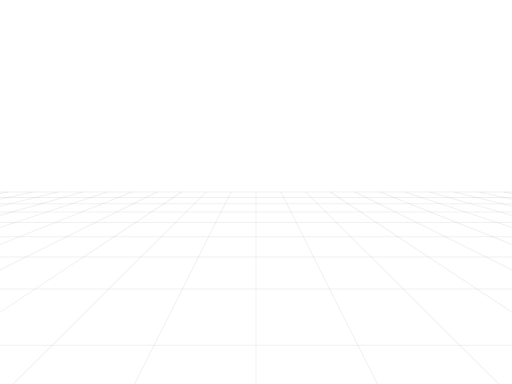
t = 0.00 s
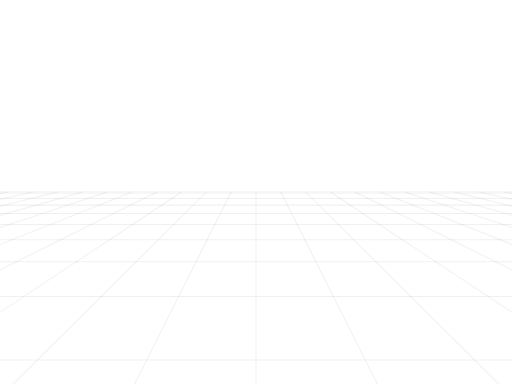
t = 0.18 s
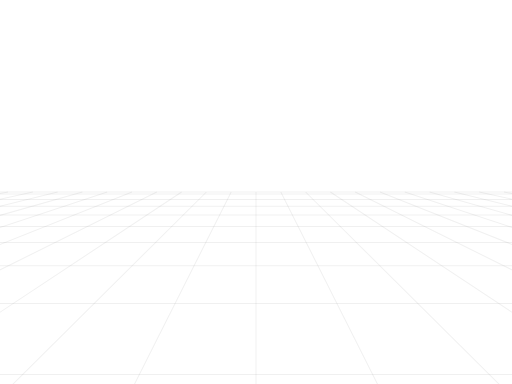
t = 0.33 s
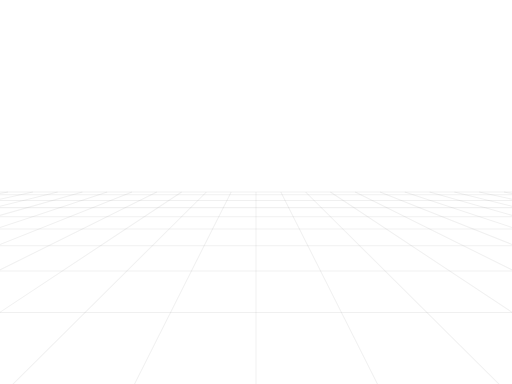
t = 0.50 s
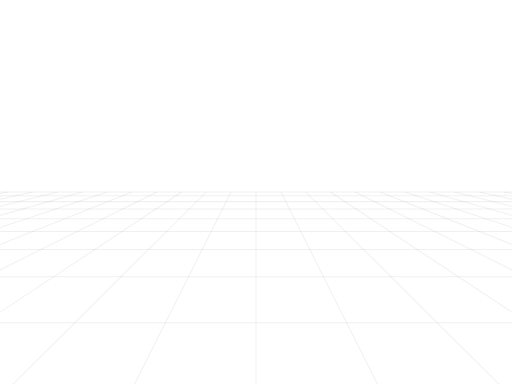
t = 0.68 s
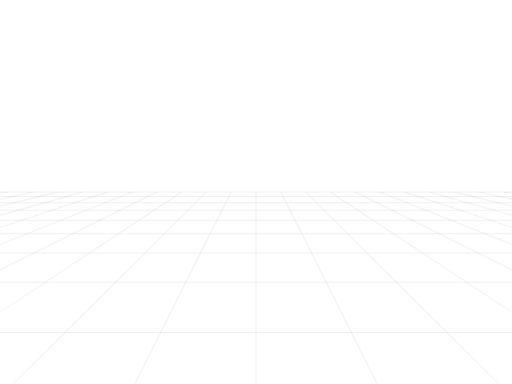
t = 0.83 s

The animated SVG that drew these frames (rendered in a browser with its animation timeline set to each time). Animation: 38 SMIL elements (animate=38); one cycle of 1.00 s, repeats indefinitely.

<svg width="640" height="480" viewBox="0 0 640 480" 
xmlns="http://www.w3.org/2000/svg" 
preserveAspectRatio="none"> 
<style> line { stroke-width: 1.01px; stroke: rgba(0,0,0,0.059); vector-effect: non-scaling-stroke; } </style> <line x1="640.08" y1="242.0103" x2="629.9606" y2="240.0" opacity="1" /> <line x1="640.9808" y1="249.2743" x2="598.9646" y2="240.0" opacity="1" /> <line x1="642.1139" y1="258.4121" x2="567.9685" y2="240.0" opacity="1" /> <line x1="643.5825" y1="270.2558" x2="536.9724" y2="240.0" opacity="1" /> <line x1="645.5617" y1="286.2164" x2="505.9764" y2="240.0" opacity="1" /> <line x1="648.3735" y1="308.8922" x2="474.9803" y2="240.0" opacity="1" /> <line x1="652.6836" y1="343.65" x2="443.9843" y2="240.0" opacity="1" /> <line x1="660.124" y1="403.6525" x2="412.9882" y2="240.0" opacity="1" /> <line x1="648.2466" y1="504.4691" x2="381.9921" y2="240.0" opacity="1" /> <line x1="484.1233" y1="504.4691" x2="350.9961" y2="240.0" opacity="1" /> <line x1="320.0" y1="504.4691" x2="320.0" y2="240.0" opacity="1" /> <line x1="155.8767" y1="504.4691" x2="289.0039" y2="240.0" opacity="1" /> <line x1="-8.2466" y1="504.4691" x2="258.0079" y2="240.0" opacity="1" /> <line x1="-20.124" y1="403.6525" x2="227.0118" y2="240.0" opacity="1" /> <line x1="-12.6836" y1="343.65" x2="196.0157" y2="240.0" opacity="1" /> <line x1="-8.3735" y1="308.8922" x2="165.0197" y2="240.0" opacity="1" /> <line x1="-5.5617" y1="286.2164" x2="134.0236" y2="240.0" opacity="1" /> <line x1="-3.5825" y1="270.2558" x2="103.0276" y2="240.0" opacity="1" /> <line x1="-2.1139" y1="258.4121" x2="72.0315" y2="240.0" opacity="1" /> <line x1="-0.9808" y1="249.2743" x2="41.0354" y2="240.0" opacity="1" /> <line x1="-0.08" y1="242.0103" x2="10.0394" y2="240.0" opacity="1" /> <line x1="-0.6801" y1="246.8498" x2="640.6801" y2="246.8498" opacity="1"> <animate attributeName="x1" dur="1s" repeatCount="indefinite" values="-0.6801;-0.7695;-0.8608;-0.9541;-1.0494;-1.1468;-1.2463;-1.3481;-1.4523;-1.5588;-1.6678" /> <animate attributeName="y1" dur="1s" repeatCount="indefinite" values="246.8498;247.5708;248.307;249.0592;249.8277;250.6131;251.416;252.2369;253.0765;253.9355;254.8144" /> <animate attributeName="x2" dur="1s" repeatCount="indefinite" values="640.6801;640.7695;640.8608;640.9541;641.0494;641.1468;641.2463;641.3481;641.4523;641.5588;641.6678" /> <animate attributeName="y2" dur="1s" repeatCount="indefinite" values="246.8498;247.5708;248.307;249.0592;249.8277;250.6131;251.416;252.2369;253.0765;253.9355;254.8144" /> </line> <line x1="-1.6678" y1="254.8144" x2="641.6678" y2="254.8144" opacity="1"> <animate attributeName="x1" dur="1s" repeatCount="indefinite" values="-1.6678;-1.7793;-1.8935;-2.0105;-2.1303;-2.2531;-2.379;-2.508;-2.6404;-2.7762;-2.9156" /> <animate attributeName="y1" dur="1s" repeatCount="indefinite" values="254.8144;255.714;256.6351;257.5784;258.5447;259.5349;260.5499;261.5906;262.6581;263.7533;264.8773" /> <animate attributeName="x2" dur="1s" repeatCount="indefinite" values="641.6678;641.7793;641.8935;642.0105;642.1303;642.2531;642.379;642.508;642.6404;642.7762;642.9156" /> <animate attributeName="y2" dur="1s" repeatCount="indefinite" values="254.8144;255.714;256.6351;257.5784;258.5447;259.5349;260.5499;261.5906;262.6581;263.7533;264.8773" /> </line> <line x1="-2.9156" y1="264.8773" x2="642.9156" y2="264.8773" opacity="1"> <animate attributeName="x1" dur="1s" repeatCount="indefinite" values="-2.9156;-3.0587;-3.2057;-3.3567;-3.5119;-3.6715;-3.8356;-4.0045;-4.1784;-4.3575;-4.542" /> <animate attributeName="y1" dur="1s" repeatCount="indefinite" values="264.8773;266.0314;267.2166;268.4344;269.6861;270.973;272.2968;273.659;275.0613;276.5056;277.9936" /> <animate attributeName="x2" dur="1s" repeatCount="indefinite" values="642.9156;643.0587;643.2057;643.3567;643.5119;643.6715;643.8356;644.0045;644.1784;644.3575;644.542" /> <animate attributeName="y2" dur="1s" repeatCount="indefinite" values="264.8773;266.0314;267.2166;268.4344;269.6861;270.973;272.2968;273.659;275.0613;276.5056;277.9936" /> </line> <line x1="-4.542" y1="277.9936" x2="644.542" y2="277.9936" opacity="1"> <animate attributeName="x1" dur="1s" repeatCount="indefinite" values="-4.542;-4.7322;-4.9284;-5.1308;-5.3397;-5.5555;-5.7785;-6.0091;-6.2476;-6.4945;-6.7503" /> <animate attributeName="y1" dur="1s" repeatCount="indefinite" values="277.9936;279.5275;281.1094;282.7416;284.4265;286.1667;287.965;289.8244;291.748;293.7391;295.8015" /> <animate attributeName="x2" dur="1s" repeatCount="indefinite" values="644.542;644.7322;644.9284;645.1308;645.3397;645.5555;645.7785;646.0091;646.2476;646.4945;646.7503" /> <animate attributeName="y2" dur="1s" repeatCount="indefinite" values="277.9936;279.5275;281.1094;282.7416;284.4265;286.1667;287.965;289.8244;291.748;293.7391;295.8015" /> </line> <line x1="-6.7503" y1="295.8015" x2="646.7503" y2="295.8015" opacity="1"> <animate attributeName="x1" dur="1s" repeatCount="indefinite" values="-6.7503;-7.0153;-7.2902;-7.5755;-7.8717;-8.1797;-8.4999;-8.8332;-9.1805;-9.5426;-9.9204" /> <animate attributeName="y1" dur="1s" repeatCount="indefinite" values="295.8015;297.9391;300.1559;302.4565;304.8457;307.3288;309.9114;312.5996;315.4;318.3197;321.3667" /> <animate attributeName="x2" dur="1s" repeatCount="indefinite" values="646.7503;647.0153;647.2902;647.5755;647.8717;648.1797;648.4999;648.8332;649.1805;649.5426;649.9204" /> <animate attributeName="y2" dur="1s" repeatCount="indefinite" values="295.8015;297.9391;300.1559;302.4565;304.8457;307.3288;309.9114;312.5996;315.4;318.3197;321.3667" /> </line> <line x1="-9.9204" y1="321.3667" x2="649.9204" y2="321.3667" opacity="1"> <animate attributeName="x1" dur="1s" repeatCount="indefinite" values="-9.9204;-10.315;-10.7277;-11.1595;-11.612;-12.0866;-12.585;-13.1089;-13.6606;-14.2421;-14.856" /> <animate attributeName="y1" dur="1s" repeatCount="indefinite" values="321.3667;324.5494;327.877;331.3596;335.0085;338.8358;342.8548;347.0804;351.5289;356.2184;361.169" /> <animate attributeName="x2" dur="1s" repeatCount="indefinite" values="649.9204;650.315;650.7277;651.1595;651.612;652.0866;652.585;653.1089;653.6606;654.2421;654.856" /> <animate attributeName="y2" dur="1s" repeatCount="indefinite" values="321.3667;324.5494;327.877;331.3596;335.0085;338.8358;342.8548;347.0804;351.5289;356.2184;361.169" /> </line> <line x1="-14.856" y1="361.169" x2="654.856" y2="361.169" opacity="1"> <animate attributeName="x1" dur="1s" repeatCount="indefinite" values="-14.856;-15.505;-16.1924;-16.9215;-17.6963;-18.5212;-19.4013;-20.3422;-21.3506;-22.4339;-23.6008" /> <animate attributeName="y1" dur="1s" repeatCount="indefinite" values="361.169;366.4033;371.9463;377.8261;384.0743;390.7268;397.8241;405.4124;413.5443;422.2805;431.691" /> <animate attributeName="x2" dur="1s" repeatCount="indefinite" values="654.856;655.505;656.1924;656.9215;657.6963;658.5212;659.4013;660.3422;661.3506;662.4339;663.6008" /> <animate attributeName="y2" dur="1s" repeatCount="indefinite" values="361.169;366.4033;371.9463;377.8261;384.0743;390.7268;397.8241;405.4124;413.5443;422.2805;431.691" /> </line> <line x1="-23.6008" y1="431.691" x2="663.6008" y2="431.691" opacity="1"> <animate attributeName="x1" dur="1s" repeatCount="indefinite" values="-23.6008;-24.8615;-26.2275;-27.7128;-29.3336;-31.1094;-31.1094;-31.1094;-31.1094;-31.1094;-31.1094" /> <animate attributeName="y1" dur="1s" repeatCount="indefinite" values="431.691;441.857;452.8732;464.851;477.9219;492.2429;492.2429;492.2429;492.2429;492.2429;492.2429" /> <animate attributeName="x2" dur="1s" repeatCount="indefinite" values="663.6008;664.8615;666.2275;667.7128;669.3336;671.1094;671.1094;671.1094;671.1094;671.1094;671.1094" /> <animate attributeName="y2" dur="1s" repeatCount="indefinite" values="431.691;441.857;452.8732;464.851;477.9219;492.2429;492.2429;492.2429;492.2429;492.2429;492.2429" /> <animate attributeName="opacity" dur="1s" repeatCount="indefinite" values="1;1;1;1;1;1;0;0;0;0;0" /> </line> <line x1="0.0" y1="240.0" x2="640.0" y2="240.0" /> <line x1="-0.0269" y1="241.5819" x2="640.0269" y2="241.5819" opacity="0"> <animate attributeName="x1" dur="1s" repeatCount="indefinite" values="-0.0269;-0.0269;-0.0269;-0.103;-0.1806;-0.2597;-0.3404;-0.4228;-0.5068;-0.5926;-0.6801" /> <animate attributeName="y1" dur="1s" repeatCount="indefinite" values="241.5819;241.5819;241.5819;242.1956;242.8213;243.4595;244.1104;244.7745;245.4521;246.1438;246.8498" /> <animate attributeName="x2" dur="1s" repeatCount="indefinite" values="640.0269;640.0269;640.0269;640.103;640.1806;640.2597;640.3404;640.4228;640.5068;640.5926;640.6801" /> <animate attributeName="y2" dur="1s" repeatCount="indefinite" values="241.5819;241.5819;241.5819;242.1956;242.8213;243.4595;244.1104;244.7745;245.4521;246.1438;246.8498" /> <animate attributeName="opacity" dur="1s" repeatCount="indefinite" values="0;0;1;1;1;1;1;1;1;1;1" /> </line></svg>
